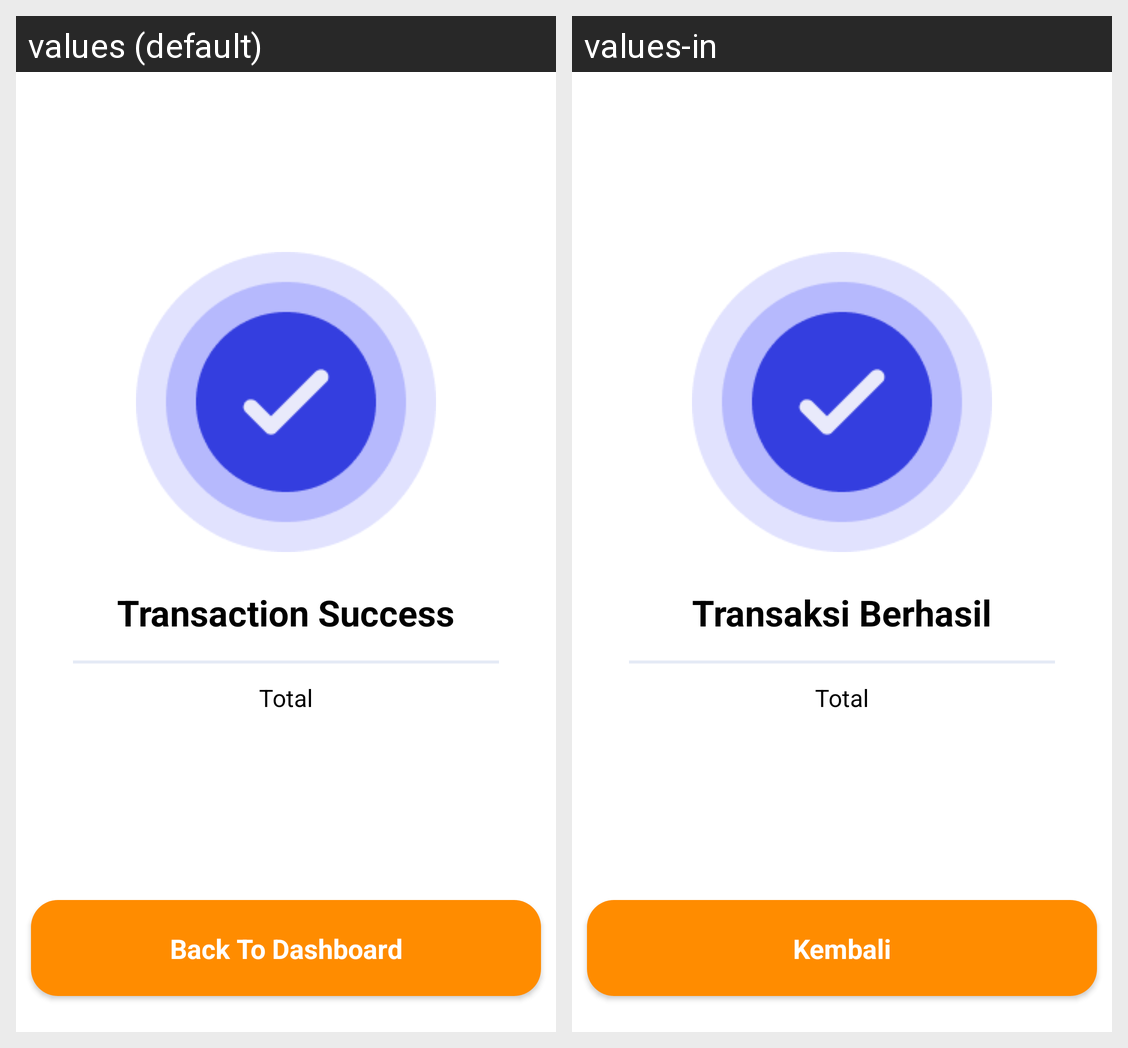

This grid shows one Android layout under two languages. Give, for every string resource on the screen, its name, the default text and each shown locale's text.
Android screen res/layout/activity_complete_transaction.xml rendered under 2 locales, left to right: values (default), values-in. Device: Nexus 5 (rendered at 1080×1920; each locale shown at half size, 540×960, under a caption strip naming it); theme Theme.Usahaq_Skripsi.
Strings drawn on this screen, with the default value and each locale's value (text and hints the layout hard-codes, and strings that could not be matched under every locale, appear in the picture but are not listed):

succesful_transaction
  values: Transaction Success
  values-in: Transaksi Berhasil

total
  values: Total
  values-in: Total

back_to_dashboard
  values: Back To Dashboard
  values-in: Kembali
